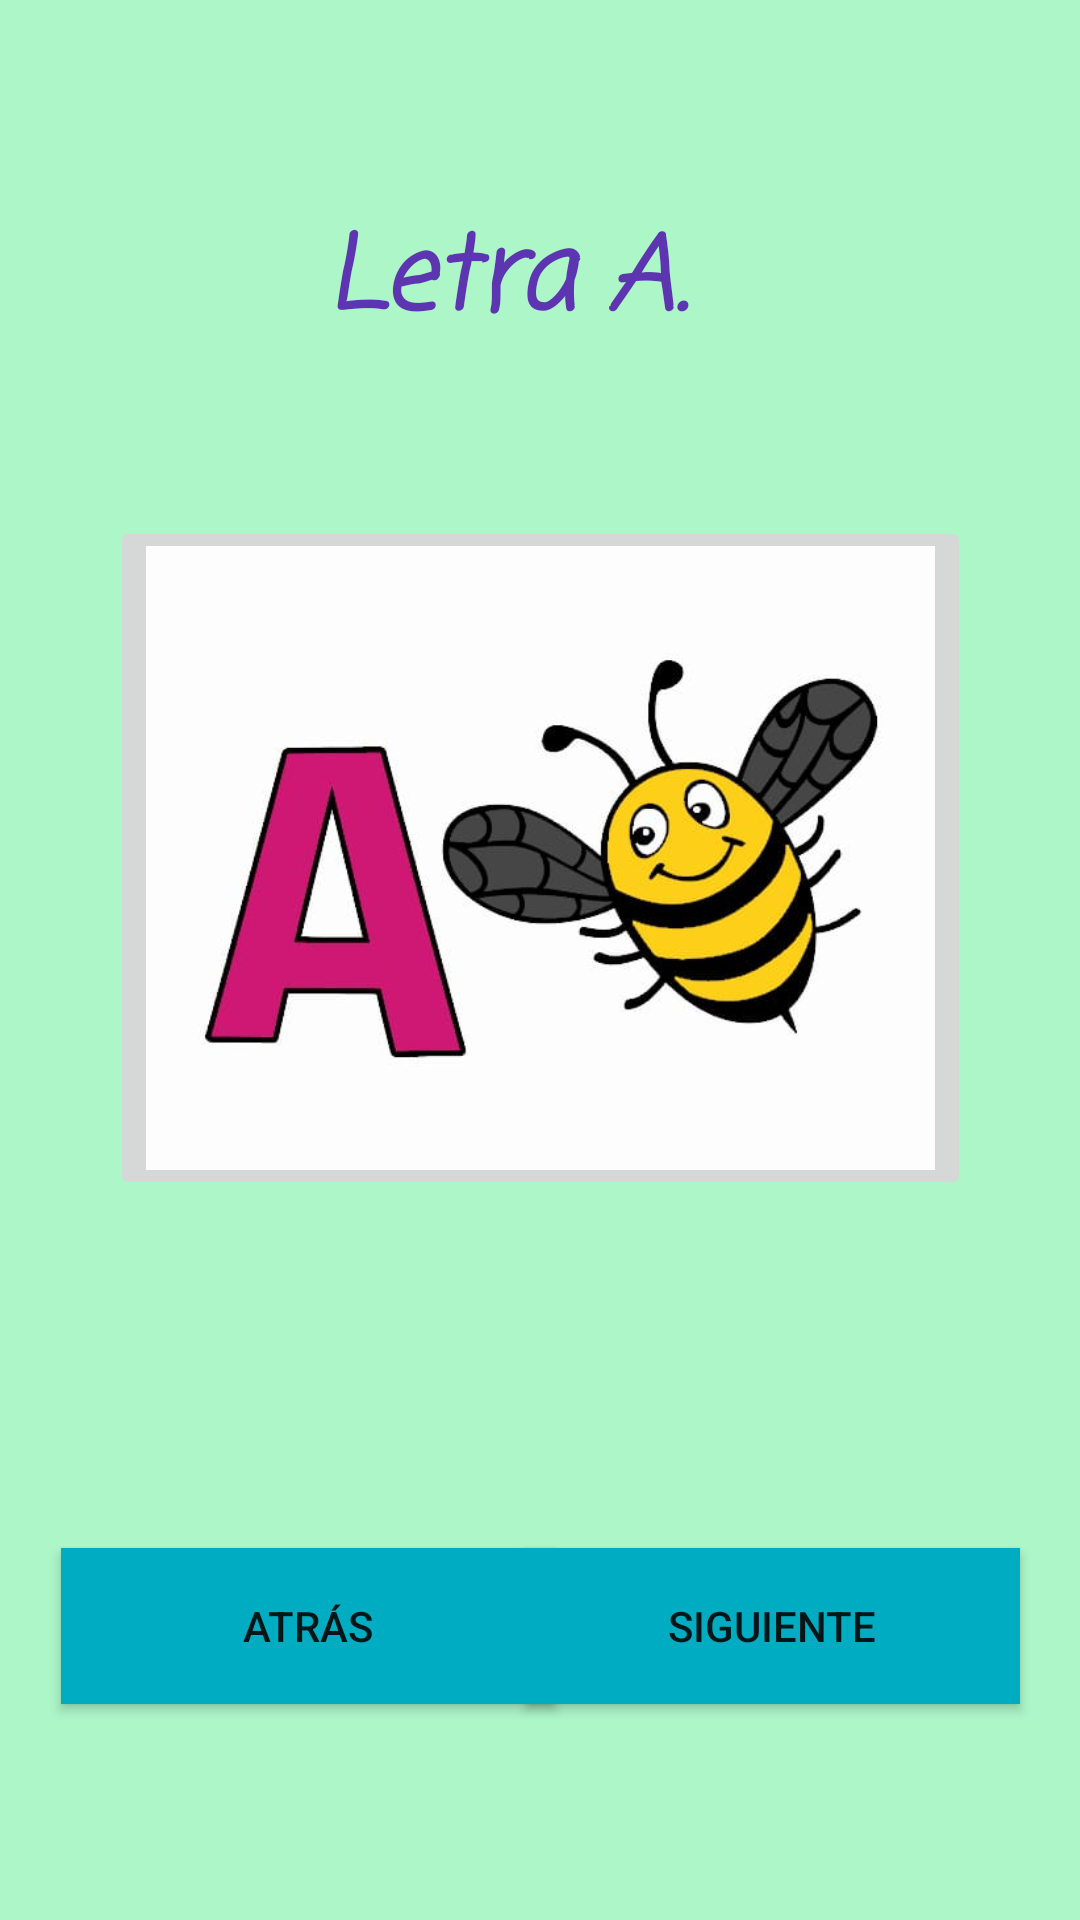

Layout XML and referenced resources for this Android screen:
<!-- AndroidManifest.xml: application theme Theme.Vocales -->
<!-- res/layout/activity_main1.xml -->
<?xml version="1.0" encoding="utf-8"?>
<androidx.constraintlayout.widget.ConstraintLayout xmlns:android="http://schemas.android.com/apk/res/android"
    xmlns:app="http://schemas.android.com/apk/res-auto"
    xmlns:tools="http://schemas.android.com/tools"
    android:layout_width="match_parent"
    android:layout_height="match_parent"
    android:background="#ACF6C8"
    tools:context=".MainActivity1">

    <Button
        android:id="@+id/button3"
        android:layout_width="165dp"
        android:layout_height="52dp"
        android:layout_marginBottom="72dp"
        android:background="#00ACC1"
        android:text="Siguiente"
        app:icon="@drawable/ic_baseline_arrow_forward_24"
        app:layout_constraintBottom_toBottomOf="parent"
        app:layout_constraintEnd_toEndOf="parent"
        app:layout_constraintHorizontal_bias="0.898"
        app:layout_constraintStart_toStartOf="parent"
        app:layout_constraintTop_toBottomOf="@+id/textView4"
        tools:ignore="TextContrastCheck" />

    <Button
        android:id="@+id/button5"
        android:layout_width="165dp"
        android:layout_height="52dp"
        android:layout_marginBottom="72dp"
        android:background="#00ACC1"
        android:text="Atrás"
        app:icon="@drawable/ic_baseline_arrow_back_24"
        app:layout_constraintBottom_toBottomOf="parent"
        app:layout_constraintEnd_toEndOf="parent"
        app:layout_constraintHorizontal_bias="0.105"
        app:layout_constraintStart_toStartOf="parent"
        app:layout_constraintTop_toBottomOf="@+id/imageView2"
        tools:ignore="TextContrastCheck" />

    <TextView
        android:id="@+id/textView2"
        android:layout_width="143dp"
        android:layout_height="63dp"
        android:layout_marginTop="68dp"
        android:layout_marginBottom="58dp"
        android:fontFamily="casual"
        android:text="Letra A."
        android:textColor="#5E35B1"
        android:textSize="34sp"
        android:textStyle="bold|italic"
        app:layout_constraintBottom_toTopOf="@+id/imageView"
        app:layout_constraintEnd_toEndOf="parent"
        app:layout_constraintLeft_toLeftOf="parent"
        app:layout_constraintRight_toRightOf="parent"
        app:layout_constraintStart_toStartOf="parent"
        app:layout_constraintTop_toTopOf="parent"
        app:layout_constraintVertical_bias="0.104" />

    <ImageButton
        android:id="@+id/imageButton"
        android:layout_width="287dp"
        android:layout_height="0dp"
        android:layout_marginTop="172dp"
        android:layout_marginBottom="32dp"
        android:scaleType="fitXY"
        app:layout_constraintBottom_toTopOf="@+id/textView4"
        app:layout_constraintEnd_toEndOf="parent"
        app:layout_constraintStart_toStartOf="parent"
        app:layout_constraintTop_toTopOf="parent"
        app:srcCompat="@drawable/d" />

    <TextView
        android:id="@+id/textView4"
        android:layout_width="384dp"
        android:layout_height="0dp"
        android:layout_marginTop="432dp"
        android:layout_marginBottom="113dp"
        android:fontFamily="serif"
        android:text="¡Toca sobre la imagen para escuchar la pronunciación!"
        android:textColor="#000000"
        android:textColorHint="#000000"
        android:textSize="20sp"
        app:layout_constraintBottom_toTopOf="@+id/button3"
        app:layout_constraintEnd_toEndOf="parent"
        app:layout_constraintHorizontal_bias="0.407"
        app:layout_constraintStart_toStartOf="parent"
        app:layout_constraintTop_toTopOf="parent" />
</androidx.constraintlayout.widget.ConstraintLayout>
<!-- resources referenced by this layout -->
<resources>
  <!-- drawable d: jpeg bitmap (drawable, 22020 bytes) -->
  <style name="Theme.Vocales" parent="Theme.MaterialComponents.DayNight.DarkActionBar">
          
          <item name="colorPrimary">@color/purple_500</item>
          <item name="colorPrimaryVariant">@color/purple_700</item>
          <item name="colorOnPrimary">@color/white</item>
          
          <item name="colorSecondary">@color/teal_200</item>
          <item name="colorSecondaryVariant">@color/teal_700</item>
          <item name="colorOnSecondary">@color/black</item>
          
          <item name="android:statusBarColor" tools:targetApi="l">?attr/colorPrimaryVariant</item>
          
      </style>
  <!-- not gathered from this repository: default colours our renderer supplied (Android Studio template values) -->
  <color name="purple_500">#FF6200EE</color>
  <color name="purple_700">#FF3700B3</color>
  <color name="teal_200">#FF03DAC5</color>
  <color name="teal_700">#FF018786</color>
  <color name="black">#FF000000</color>
  <color name="white">#FFFFFFFF</color>
</resources>
